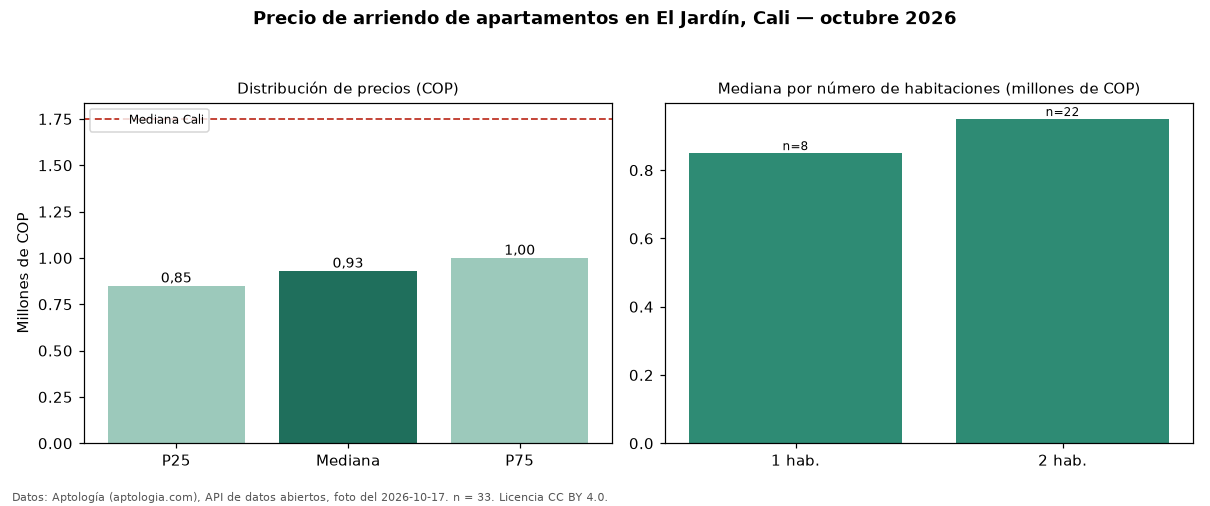

The data file committed next to this chart (first rows):
seccion, metrica, valor_cop, n
precio, p25, 850000, 33
precio, mediana, 930000, 33
precio, p75, 1000000, 33
precio, minimo, 800000, 33
precio, maximo, 2700000, 33
parqueadero, avisos_con_parqueadero, 15, 33
parqueadero, mediana_con_parqueadero, 900000, 15
habitaciones, 1, 850000, 8
habitaciones, 2, 950000, 22
ciudad, mediana_ciudad, 1750000, 
fuente, fecha_foto, 2026-10-17, 
fuente, atribucion, https://www.aptologia.com/arriendo/cali/…, 
